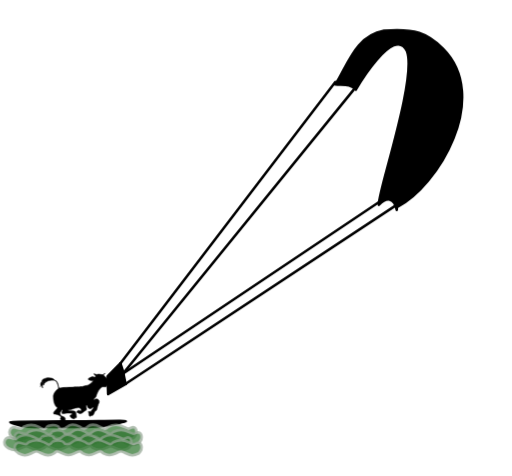
t = 0.00 s
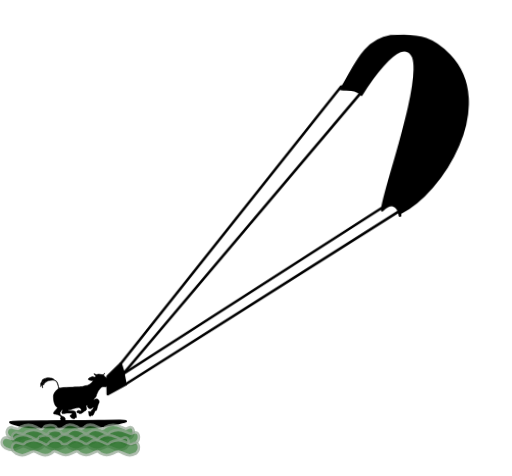
t = 0.53 s
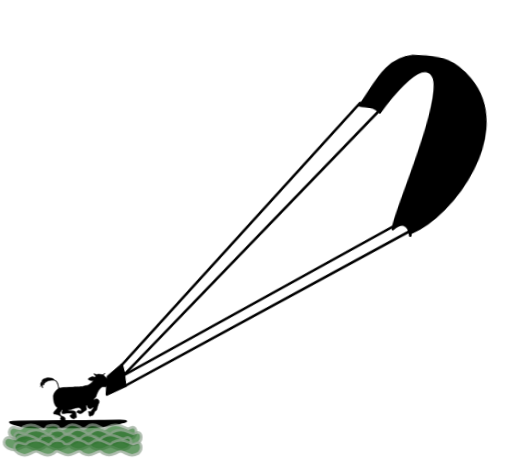
t = 1.07 s
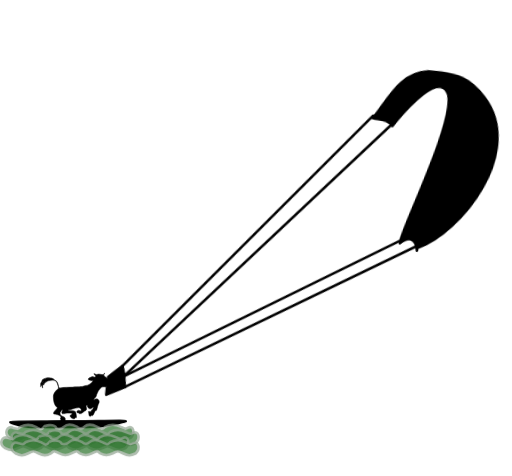
t = 1.60 s
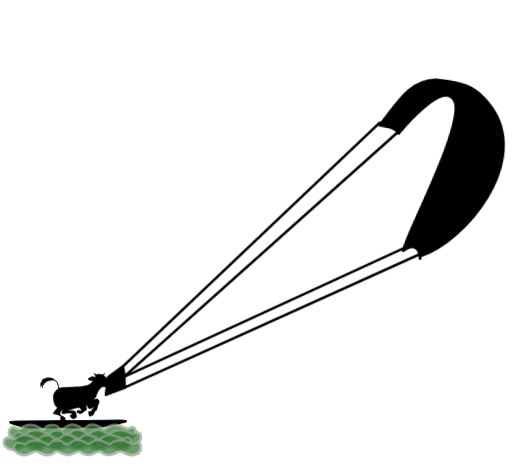
t = 2.13 s
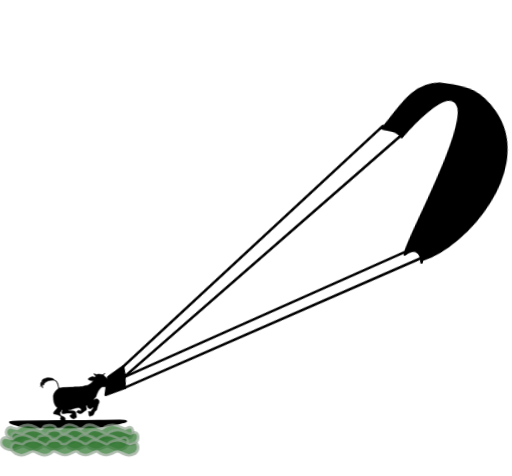
t = 2.67 s

The animated SVG that drew these frames (rendered in a browser with its animation timeline set to each time). Animation: 1 SMIL element (animateTransform=1), 1 CSS @keyframes rule; one cycle of 3.20 s, repeats indefinitely.

<svg width="50%" id="svg19" version="1.1" viewBox="0 0 200 186" xmlns="http://www.w3.org/2000/svg">
                  <style id="style2">#g2825 {
                         stroke-linecap:round;
                         stroke-linejoin:round;
                         stroke: #000;
                         transform: translate(0 0);
                         transform-origin: 20% 80%;
                         animation: abana 3s .2s infinite alternate;
                     }
                     @keyframes abana {
                         0% {transform: rotate(0deg);}
                         100% {transform: rotate(10deg);}
                     }
                     #path20 {
                      stroke:rgb(144, 163, 144);
                      fill: rgb(42, 114, 42);
                      opacity: .7;
                     }</style>
                  <g id="g2825">
                   <path id="path4" d="m155 81c16-8 37-43 18-62-6-6-11-8-23-7-11 2-14 13-19 21 3 0.3 6-0.3 8 2 0 0 15-26 20-15 4 11-12 57-11 60 3-3 6-3 7 2z"/>
                   <path id="path8" d="m48 146 100-67"/>
                   <path id="path8-3" d="m49 150 106-70"/>
                   <path id="path10" d="m49 150-1-5-1-3"/>
                   <path id="path12" d="m48 146 91-112"/>
                   <path id="path14" d="m47 142 84-110"/>
                   <path id="path16" d="m47 142-5 5 0.2 7 7-4"/>
                  </g>
                  <g id="g2829">
                   <path id="path2" d="m41 146c-1 0.9-2-0.1-3 0.3-0.6 0.3-2-1-1 0.3 0.9 0.5 0.1 1-0.6 0.6-0.6-0.06-2 0.6-2 1 0.7 0.6 2 0.6 2 0.5-0.6 1-2 2-3 2-2 0.7-3 0.3-5 0.6-2 0.1-3-0.01-5 0.3-1-0.01-0.5-2-2-3-0.7-1-2-1-3-1-0.7 0.2-2 0.6-2 1 0.2 0.4-0.9 1-0.5 2-0.4 1 0.1 0.2 0.4-0.3-0.1 0.5 0.5 2 0.3 0.9-0.3-0.6 0.8-2 0.3-0.9 0.1 0.8 0.3-1 1-1 1-0.8 3-1 4-0.5 0.8 0.8 0.9 2 0.9 3-1 0.7-2 2-2 3 0.03 2 0.3 3 1 4 0.8 0.3 0.7 0.8 0.2 1-0.5 0.6-2 2-0.5 2 1 0.3 3 0.5 2 2 1-0.2-0.9 0.9 0.07 2 0.6 0.8 0.9 1 1 0.5 1 0.9 0.6-1 0.8-2 0.7-2-2-1-2-3 0.3-0.3 1-2 1-0.9-1 2 1 1 2 1 0.8 0.03 3-0.08 1 0.9-0.3 0.9 2 2 2 0.8 1 0.8 0.1-2 0.2-2-0.3-1-3-0.3-3-1 1 0.3 2-0.7 4-0.8 1-0.2 2 2 0.2 1-1 0.2-1 1-0.2 1 1 1 2-0.6 3-1 0.7-0.5-0.6-2 0.5-2-0.1 1 1 2 2 1 1-0.9 0.06 1-0.4 1 0.4 1-2 0-1 1-0.08 0.7 0.2 2 1 1 1 0.6 1-2 2-2 0.4-1 0.4-2 1-3 0.3-1-0.8-2-2-1-0.3-0.5 1-1 1-2 0.5-1 0.7-2 2-3 0.6-0.5 2 0.2 2-0.4 3-3-3-4-0.8-5zm-24 3c-0.03 0.5-2 1-0.5 0.4 0.2-0.1 0.3-0.3 0.5-0.4zm0.8 0.06c0.1 0.5-0.8 0.2 0 0z" style="stroke-width:.2;stroke:#000"/>
                   <path id="path18" d="m48 165s-6 2-14 2c-3 0.1-20 0.03-23-0.1-4-0.3-8-2-7-2 0.5-0.2 5-0.3 12-0.3 4-0.08 7-0.2 11-0.1l0.3-0.03c1 0.06 5 0.04 11-0.07 4-0.08 6-0.1 8-0.1 0 0 5-0.1 2 0.7z" style="stroke-width:.7;stroke:#000"/>
                  </g>
                  <g id="g1016" transform="translate(.2 -4)">
                   <path id="path20" d="m17 171c-1 1-1 1-3-0.2-2-1-4-1-6-0.06-1 1-1 1-3 0.4-2-1-4 2-1 4 2 1 3 1 5 0s2-1 4 0 3 1 5-0.09c1-1 1-1 3 0s3 1 5 0 2-1 3 0c2 1 3 1 5 0s2-1 3 0c2 1 3 1 5 0.09 2-1 2-1 4 0s3 1 5 0c2-2 1-5-1-4-1 0.6-1 0.5-3-0.4-2-1-4-1-6 0.06-1 1-1 1-3 0s-4-1-5-0.09c-1 1-2 1-3 0-2-1-4-1-5 0s-2 1-3 0.6c-1-2-5-1-5-0.3z">
                    <animateTransform animation-direction="alternate" attributeName="transform" dur="1s" from="1" repeatCount="indefinite" to="-1" type="translateX"/>
                   </path>
                   <use href="#path20" style="transform:translate(2px, 2px)"/>
                   <use href="#path20" style="transform:translate(-2px, 4px)"/>
                   <use href="#path20" style="transform:translate(2px, 6px)"/>
                  </g>
                 </svg>
